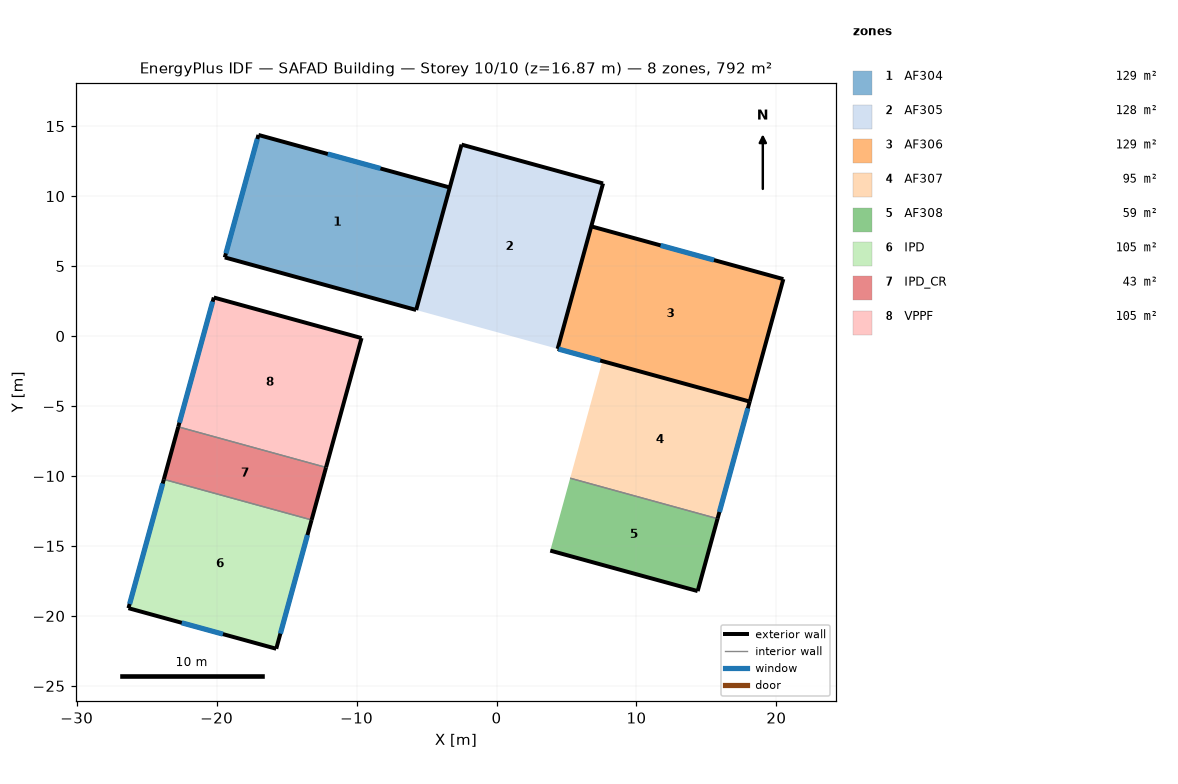
=== STOREY PLAN SPEC (per zone: floor XY polygon, exterior-wall plan segments, windows/doors) ===
zone 1: AF304  (128.7 m²)
  floor: (-3.34, 10.62) (-5.74, 1.86) (-19.42, 5.62) (-17.01, 14.37)
  exterior wall: (-3.34, 10.62) – (-17.01, 14.37)  [14.2 m]
    window: (-8.30, 11.98) – (-12.06, 13.01)  [7.8 m²]
  exterior wall: (-19.42, 5.62) – (-5.74, 1.86)  [14.2 m]
  exterior wall: (-17.01, 14.37) – (-19.42, 5.62)  [9.1 m]
    window: (-17.09, 14.08) – (-19.34, 5.91)  [20.2 m²]
  interior walls: 1
zone 2: AF305  (128.5 m²)
  floor: (7.61, 10.91) (4.37, -0.91) (-5.74, 1.86) (-2.50, 13.68)
  exterior wall: (-2.50, 13.68) – (-5.74, 1.86)  [12.3 m]
  exterior wall: (7.61, 10.91) – (-2.50, 13.68)  [10.5 m]
  exterior wall: (4.37, -0.91) – (7.61, 10.91)  [12.3 m]
zone 3: AF306  (129.2 m²)
  floor: (20.50, 4.07) (18.09, -4.68) (4.37, -0.91) (6.77, 7.84)
  exterior wall: (4.37, -0.91) – (18.09, -4.68)  [14.2 m]
    window: (4.44, -0.93) – (7.41, -1.75)  [8.0 m²]
  exterior wall: (18.09, -4.68) – (20.50, 4.07)  [9.1 m]
  exterior wall: (20.50, 4.07) – (6.77, 7.84)  [14.2 m]
    window: (15.54, 5.43) – (11.73, 6.48)  [7.9 m²]
  interior walls: 1
zone 4: AF307  (94.8 m²)
  floor: (18.09, -4.68) (15.80, -13.05) (5.26, -10.16) (7.56, -1.79)
  exterior wall: (15.80, -13.05) – (18.09, -4.68)  [8.7 m]
    window: (15.93, -12.57) – (17.96, -5.16)  [7.3 m²]
  interior walls: 2
zone 5: AF308  (58.6 m²)
  floor: (15.80, -13.05) (14.37, -18.22) (3.84, -15.33) (5.26, -10.16)
  exterior wall: (3.84, -15.33) – (14.37, -18.22)  [10.9 m]
  exterior wall: (14.37, -18.22) – (15.80, -13.05)  [5.4 m]
  interior walls: 1
zone 6: IPD  (104.5 m²)
  floor: (-13.21, -13.14) (-15.74, -22.35) (-26.30, -19.45) (-23.77, -10.24)
  exterior wall: (-15.74, -22.35) – (-13.21, -13.14)  [9.5 m]
    window: (-15.44, -21.26) – (-13.51, -14.22)  [14.6 m²]
  exterior wall: (-23.77, -10.24) – (-26.30, -19.45)  [9.5 m]
    window: (-23.86, -10.54) – (-26.22, -19.15)  [21.2 m²]
  exterior wall: (-26.30, -19.45) – (-15.74, -22.35)  [11.0 m]
    window: (-22.49, -20.49) – (-19.55, -21.30)  [6.1 m²]
  interior walls: 1
zone 7: IPD_CR  (42.6 m²)
  floor: (-12.18, -9.39) (-13.21, -13.14) (-23.77, -10.24) (-22.74, -6.49)
  exterior wall: (-13.21, -13.14) – (-12.18, -9.39)  [3.9 m]
  exterior wall: (-22.74, -6.49) – (-23.77, -10.24)  [3.9 m]
  interior walls: 2
zone 8: VPPF  (105.0 m²)
  floor: (-9.65, -0.14) (-12.18, -9.39) (-22.74, -6.49) (-20.20, 2.76)
  exterior wall: (-9.65, -0.14) – (-20.20, 2.76)  [11.0 m]
  exterior wall: (-20.20, 2.76) – (-22.74, -6.49)  [9.6 m]
    window: (-20.29, 2.46) – (-22.66, -6.19)  [21.3 m²]
  exterior wall: (-12.18, -9.39) – (-9.65, -0.14)  [9.6 m]
  interior walls: 1

=== DERIVED (storey summary) ===
Building: SAFAD Building
Storey: 10 of 10  (floor level z = 16.87 m)
Storey gross floor area: 791.9 m²
Zones on this storey: 8
  - AF304: floor 128.7 m²; exterior wall 37.4 m (104.1 m²); 2 window(s) 28.0 m²; WWR 26.9%
  - AF305: floor 128.5 m²; exterior wall 35.0 m (97.3 m²); WWR 0.0%
  - AF306: floor 129.2 m²; exterior wall 37.5 m (104.4 m²); 2 window(s) 15.9 m²; WWR 15.3%
  - AF307: floor 94.8 m²; exterior wall 8.7 m (24.1 m²); 1 window(s) 7.3 m²; WWR 30.1%
  - AF308: floor 58.6 m²; exterior wall 16.3 m (45.3 m²); WWR 0.0%
  - IPD: floor 104.5 m²; exterior wall 30.0 m (83.5 m²); 3 window(s) 41.9 m²; WWR 50.2%
  - IPD_CR: floor 42.6 m²; exterior wall 7.8 m (21.6 m²); WWR 0.0%
  - VPPF: floor 105.0 m²; exterior wall 30.1 m (83.7 m²); 1 window(s) 21.3 m²; WWR 25.5%
Zone adjacency: (none detected)